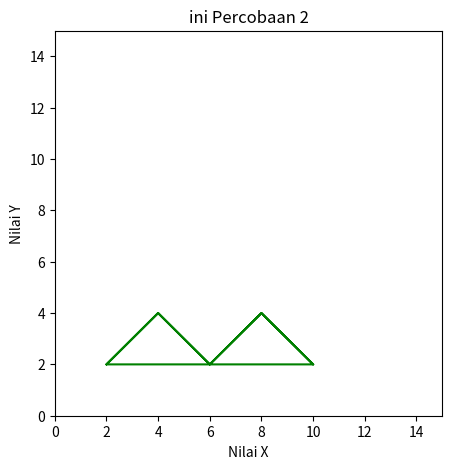

Recreate this plot in Python.
import matplotlib.pyplot as plt
import numpy as np

xpoints = np.array([2, 4, 6, 8, 10, 2, 4, 6, 8, 10]) 
ypoints = np.array([2, 4, 2, 4, 2, 2, 4, 2, 4, 2])

plt.figure(figsize=(5,5))
plt.plot(xpoints, ypoints, color='green')
plt.xlim([0, 15])
plt.ylim([0, 15])

plt.title('ini Percobaan 2')
plt.xlabel('Nilai X')
plt.ylabel('Nilai Y')

plt.show()